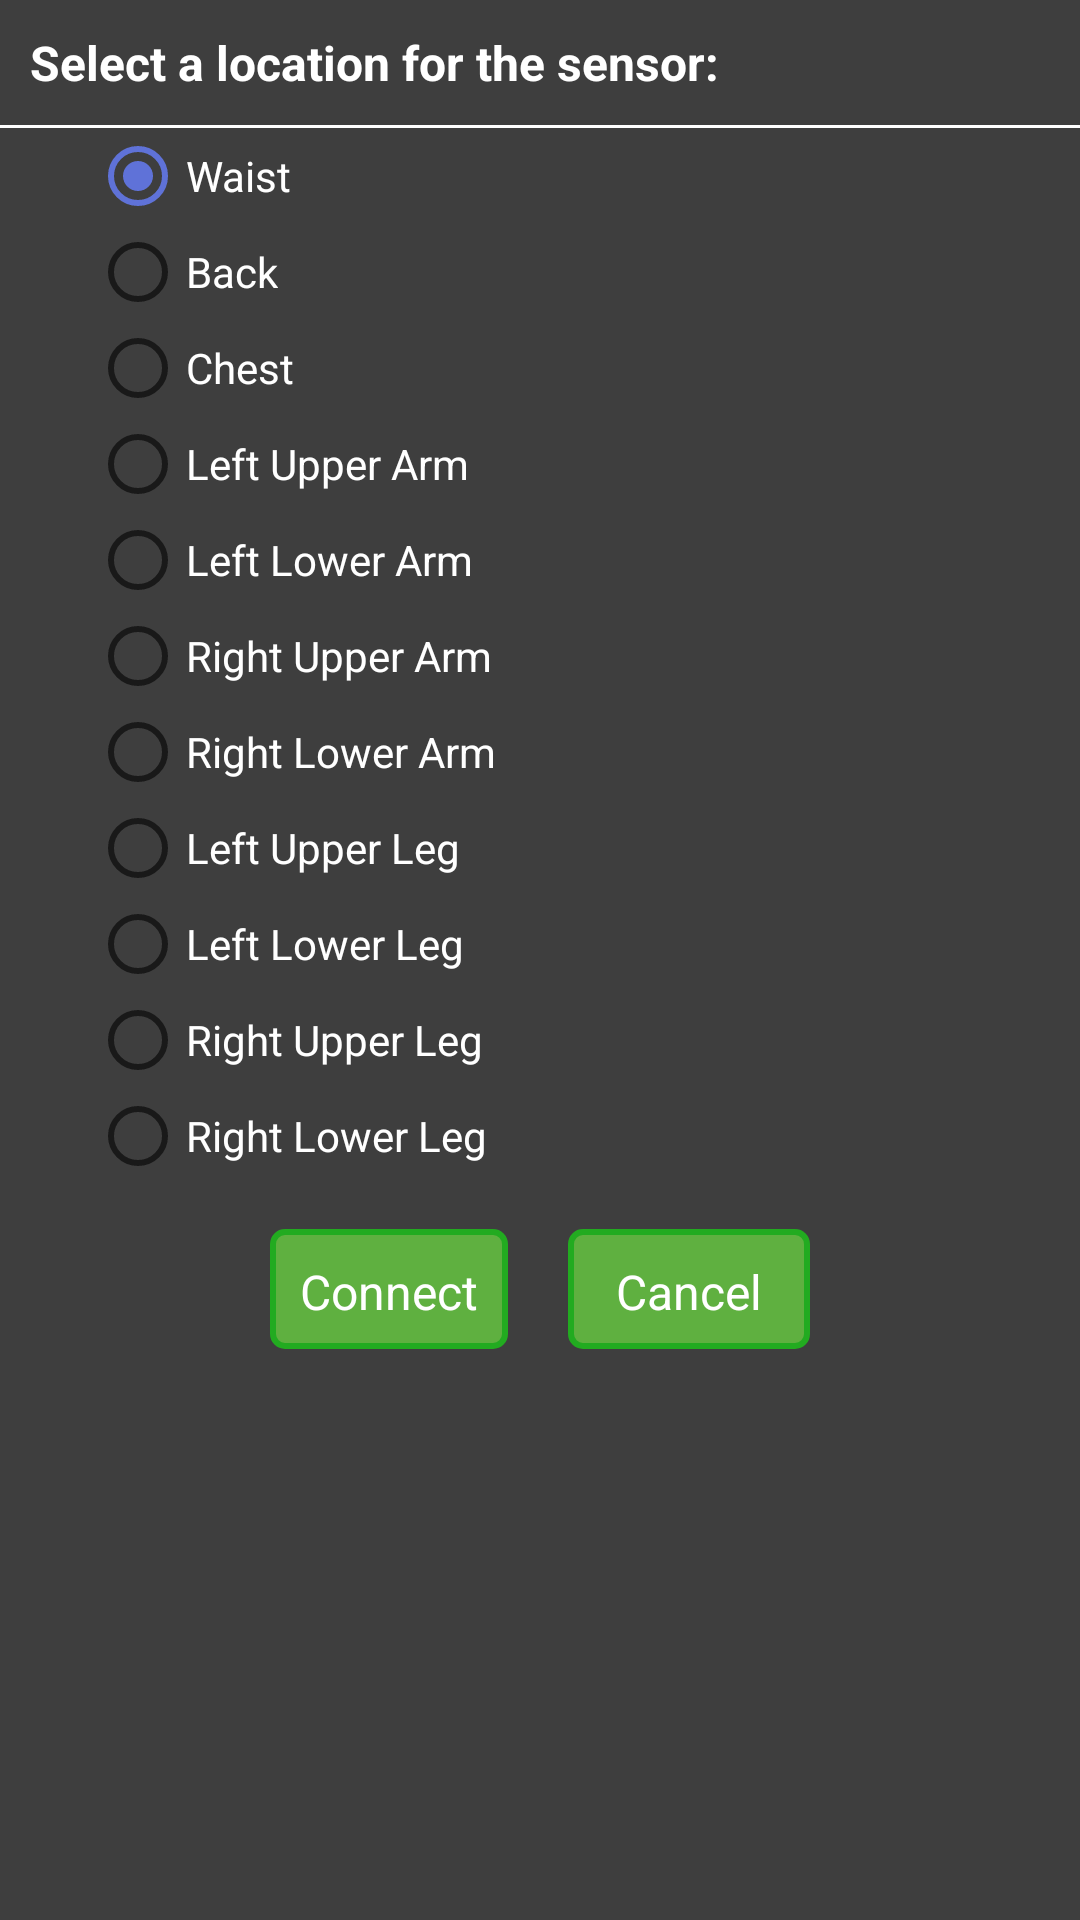

The Android layout XML behind this screen, and the referenced resources:
<!-- AndroidManifest.xml: application theme AppTheme -->
<!-- res/layout/fragment_setup.xml -->
<?xml version="1.0" encoding="utf-8"?>
<LinearLayout xmlns:android="http://schemas.android.com/apk/res/android"
              android:layout_width="match_parent"
              android:layout_height="match_parent"
              android:background="@color/colorMainViewCardBackground"
              android:orientation="vertical">


    <TextView
        android:id="@+id/tv_select_location"
        android:layout_width="wrap_content"
        android:layout_height="wrap_content"
        android:layout_margin="10dp"
        android:text="@string/select_location_sensor"
        android:textColor="@color/colorText"
        android:textSize="16sp"
        android:textStyle="bold" />

    <View
        android:id="@+id/v_divider"
        android:layout_width="match_parent"
        android:layout_height="1dp"
        android:layout_alignParentBottom="true"
        android:textSize="14sp"
        android:background="@android:color/white"/>

    <RadioGroup
        android:id="@+id/rg_location_sensor"
        android:layout_width="wrap_content"
        android:layout_height="wrap_content"
        android:layout_below="@+id/v_divider"
        android:orientation="vertical"
        android:paddingLeft="30dp">

        <RadioButton
            android:id="@+id/rb_location_stomach"
            android:layout_width="wrap_content"
            android:layout_height="wrap_content"
            android:textColor="@color/colorText"
            android:checked="true"
            android:text="@string/location_stomach" />

        <RadioButton
            android:id="@+id/rb_location_back"
            android:layout_width="wrap_content"
            android:layout_height="wrap_content"
            android:textColor="@color/colorText"
            android:text="@string/location_back" />

        <RadioButton
            android:id="@+id/rb_location_chest"
            android:layout_width="wrap_content"
            android:layout_height="wrap_content"
            android:textColor="@color/colorText"
            android:text="@string/location_chest" />

        <RadioButton
            android:id="@+id/rb_location_luarm"
            android:layout_width="wrap_content"
            android:layout_height="wrap_content"
            android:textColor="@color/colorText"
            android:text="@string/location_luarm" />

        <RadioButton
            android:id="@+id/rb_location_llarm"
            android:layout_width="wrap_content"
            android:layout_height="wrap_content"
            android:textColor="@color/colorText"
            android:text="@string/location_llarm" />

        <RadioButton
            android:id="@+id/rb_location_ruarm"
            android:layout_width="wrap_content"
            android:layout_height="wrap_content"
            android:textColor="@color/colorText"
            android:text="@string/location_ruarm" />

        <RadioButton
            android:id="@+id/rb_location_rlarm"
            android:layout_width="wrap_content"
            android:layout_height="wrap_content"
            android:textColor="@color/colorText"
            android:text="@string/location_rlarm" />

        <RadioButton
            android:id="@+id/rb_location_luleg"
            android:layout_width="wrap_content"
            android:layout_height="wrap_content"
            android:textColor="@color/colorText"
            android:text="@string/location_luleg" />

        <RadioButton
            android:id="@+id/rb_location_llleg"
            android:layout_width="wrap_content"
            android:layout_height="wrap_content"
            android:textColor="@color/colorText"
            android:text="@string/location_llleg" />

        <RadioButton
            android:id="@+id/rb_location_ruleg"
            android:layout_width="wrap_content"
            android:layout_height="wrap_content"
            android:textColor="@color/colorText"
            android:text="@string/location_ruleg" />

        <RadioButton
            android:id="@+id/rb_location_rlleg"
            android:layout_width="wrap_content"
            android:layout_height="wrap_content"
            android:textColor="@color/colorText"
            android:text="@string/location_rlleg" />

    </RadioGroup>


    <RelativeLayout xmlns:android="http://schemas.android.com/apk/res/android"
        android:id="@+id/setup_buttons"
        android:layout_width="200dp"
        android:layout_height="60dp"
        android:layout_margin="5dp"
        android:layout_gravity="center_horizontal|center_vertical">

        <TextView
            android:id="@+id/multiConnection_connect"
            android:layout_width="wrap_content"
            android:layout_height="wrap_content"
            android:padding="10dp"
            android:layout_margin="10dp"
            android:background="@drawable/yellow_stroke"
            android:text="@string/connect_text"
            android:textColor="@color/colorText"

            android:textSize="16sp" />

        <TextView
            android:id="@+id/multiConnection_cancel"
            android:layout_width="90dp"
            android:layout_height="wrap_content"
            android:layout_margin="10dp"
            android:padding="10dp"
            android:textAlignment="center"
            android:layout_toRightOf="@id/multiConnection_connect"
            android:background="@drawable/yellow_stroke"
            android:textColor="@color/colorText"
            android:textSize="16sp"
            android:text="@string/cancel_text"
            />

    </RelativeLayout>

</LinearLayout>
<!-- resources referenced by this layout -->
<resources>
  <color name="colorMainViewCardBackground">#3e3e3e</color>
  <color name="colorText">#FFF</color>
  <!-- drawable yellow_stroke (drawable) -->
  <?xml version="1.0" encoding="utf-8"?>
  <layer-list xmlns:android="http://schemas.android.com/apk/res/android">
      <item>
          <shape android:shape="rectangle">
              <corners android:radius="4dp"/>
              <stroke
                  android:width="2dp"
                  android:color="@color/colorYellow"/>
              <solid android:color="@color/colorYellowBack"/>
          </shape>
      </item>
  </layer-list>
  <string name="cancel_text">Cancel</string>
  <string name="connect_text">Connect</string>
  <string name="location_back">Back</string>
  <string name="location_chest">Chest</string>
  <string name="location_llarm">Left Lower Arm</string>
  <string name="location_llleg">Left Lower Leg</string>
  <string name="location_luarm">Left Upper Arm</string>
  <string name="location_luleg">Left Upper Leg</string>
  <string name="location_rlarm">Right Lower Arm</string>
  <string name="location_rlleg">Right Lower Leg</string>
  <string name="location_ruarm">Right Upper Arm</string>
  <string name="location_ruleg">Right Upper Leg</string>
  <string name="location_stomach">Waist</string>
  <string name="select_location_sensor">Select a location for the sensor:</string>
  <style name="AppTheme" parent="Theme.AppCompat.Light.DarkActionBar">
          <item name="colorPrimary">@color/colorPrimary</item>
          <item name="colorPrimaryDark">@color/colorPrimaryDark</item>
          <item name="colorAccent">@color/colorAccent</item>
          <item name="actionOverflowMenuStyle">@style/OverflowMenu</item>
          <item name="android:windowDisablePreview">true</item>
          <item name="android:actionOverflowButtonStyle">@style/MyActionButtonOverflow</item>
      </style>
  <color name="colorYellow">#22ab20</color>
  <color name="colorYellowBack">#5fb040</color>
  <color name="colorPrimary">#282829</color>
  <color name="colorPrimaryDark">#000000</color>
  <color name="colorAccent">#5f72d8</color>
  <style name="OverflowMenu" parent="Widget.AppCompat.PopupMenu.Overflow">
          <item name="overlapAnchor">false</item>
      </style>
  <style name="MyActionButtonOverflow" parent="android:style/Widget.Holo.Light.ActionButton.Overflow">
          <item name="android:src">@android:drawable/ic_menu_preferences</item>
          <item name="android:background">?android:attr/actionBarItemBackground</item>
          <item name="android:contentDescription">"Settings"</item>
      </style>
</resources>
